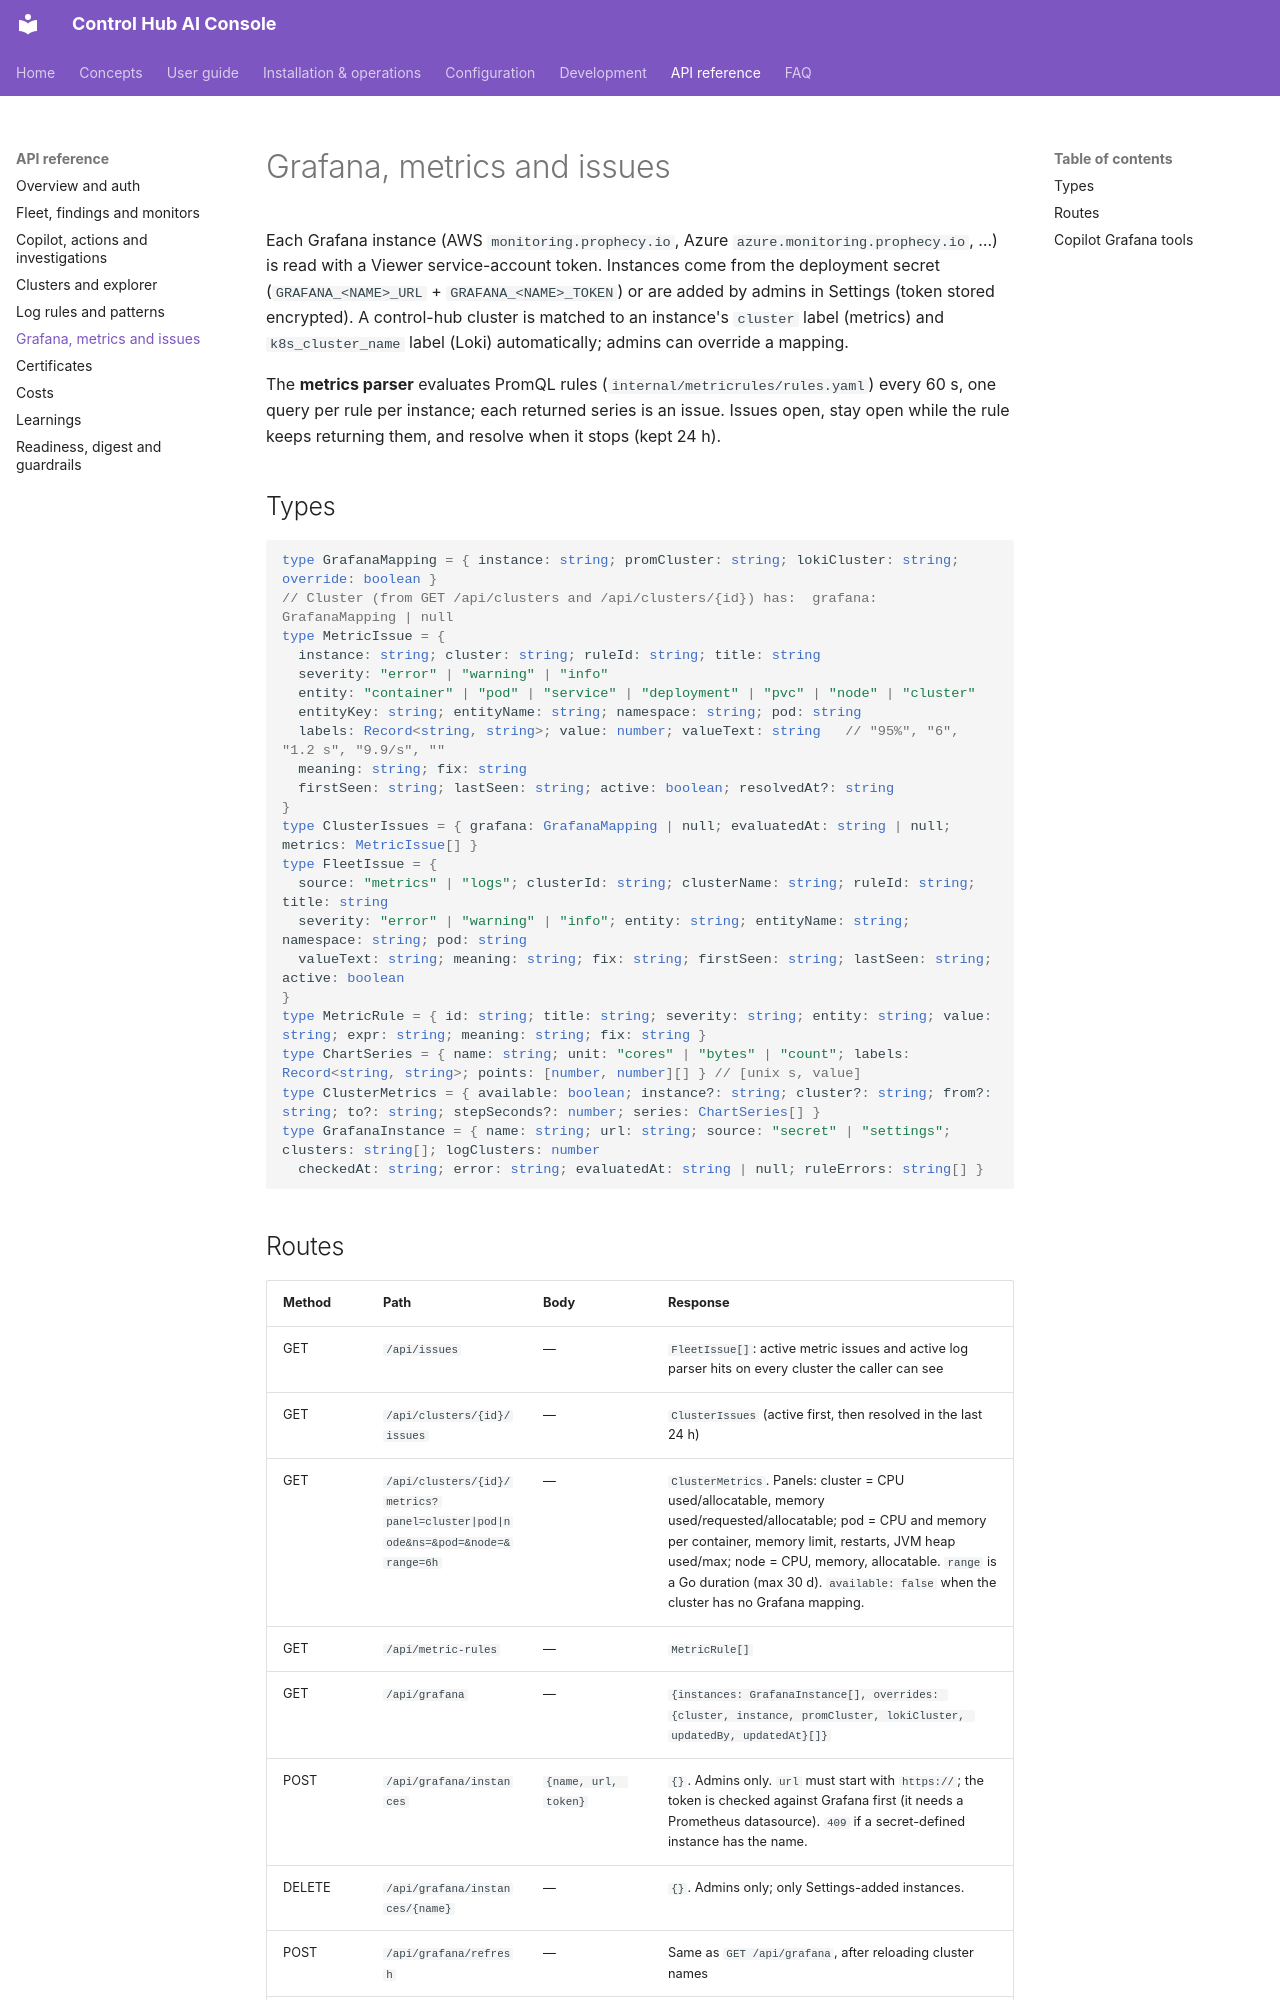

repository: ameypant13/Agentic-AI · page: api/grafana/index.html · generator: mkdocs

# Grafana, metrics and issues

Each Grafana instance (AWS `monitoring.prophecy.io`, Azure `azure.monitoring.prophecy.io`, …) is read with a Viewer
service-account token. Instances come from the deployment secret (`GRAFANA_<NAME>_URL` + `GRAFANA_<NAME>_TOKEN`) or
are added by admins in Settings (token stored encrypted). A control-hub cluster is matched to an instance's `cluster`
label (metrics) and `k8s_cluster_name` label (Loki) automatically; admins can override a mapping.

The **metrics parser** evaluates PromQL rules (`internal/metricrules/rules.yaml`) every 60 s, one query per rule per
instance; each returned series is an issue. Issues open, stay open while the rule keeps returning them, and resolve
when it stops (kept 24 h).

## Types

```ts
type GrafanaMapping = { instance: string; promCluster: string; lokiCluster: string; override: boolean }
// Cluster (from GET /api/clusters and /api/clusters/{id}) has:  grafana: GrafanaMapping | null
type MetricIssue = {
  instance: string; cluster: string; ruleId: string; title: string
  severity: "error" | "warning" | "info"
  entity: "container" | "pod" | "service" | "deployment" | "pvc" | "node" | "cluster"
  entityKey: string; entityName: string; namespace: string; pod: string
  labels: Record<string, string>; value: number; valueText: string   // "95%", "6", "1.2 s", "9.9/s", ""
  meaning: string; fix: string
  firstSeen: string; lastSeen: string; active: boolean; resolvedAt?: string
}
type ClusterIssues = { grafana: GrafanaMapping | null; evaluatedAt: string | null; metrics: MetricIssue[] }
type FleetIssue = {
  source: "metrics" | "logs"; clusterId: string; clusterName: string; ruleId: string; title: string
  severity: "error" | "warning" | "info"; entity: string; entityName: string; namespace: string; pod: string
  valueText: string; meaning: string; fix: string; firstSeen: string; lastSeen: string; active: boolean
}
type MetricRule = { id: string; title: string; severity: string; entity: string; value: string; expr: string; meaning: string; fix: string }
type ChartSeries = { name: string; unit: "cores" | "bytes" | "count"; labels: Record<string, string>; points: [number, number][] } // [unix s, value]
type ClusterMetrics = { available: boolean; instance?: string; cluster?: string; from?: string; to?: string; stepSeconds?: number; series: ChartSeries[] }
type GrafanaInstance = { name: string; url: string; source: "secret" | "settings"; clusters: string[]; logClusters: number
  checkedAt: string; error: string; evaluatedAt: string | null; ruleErrors: string[] }
```
